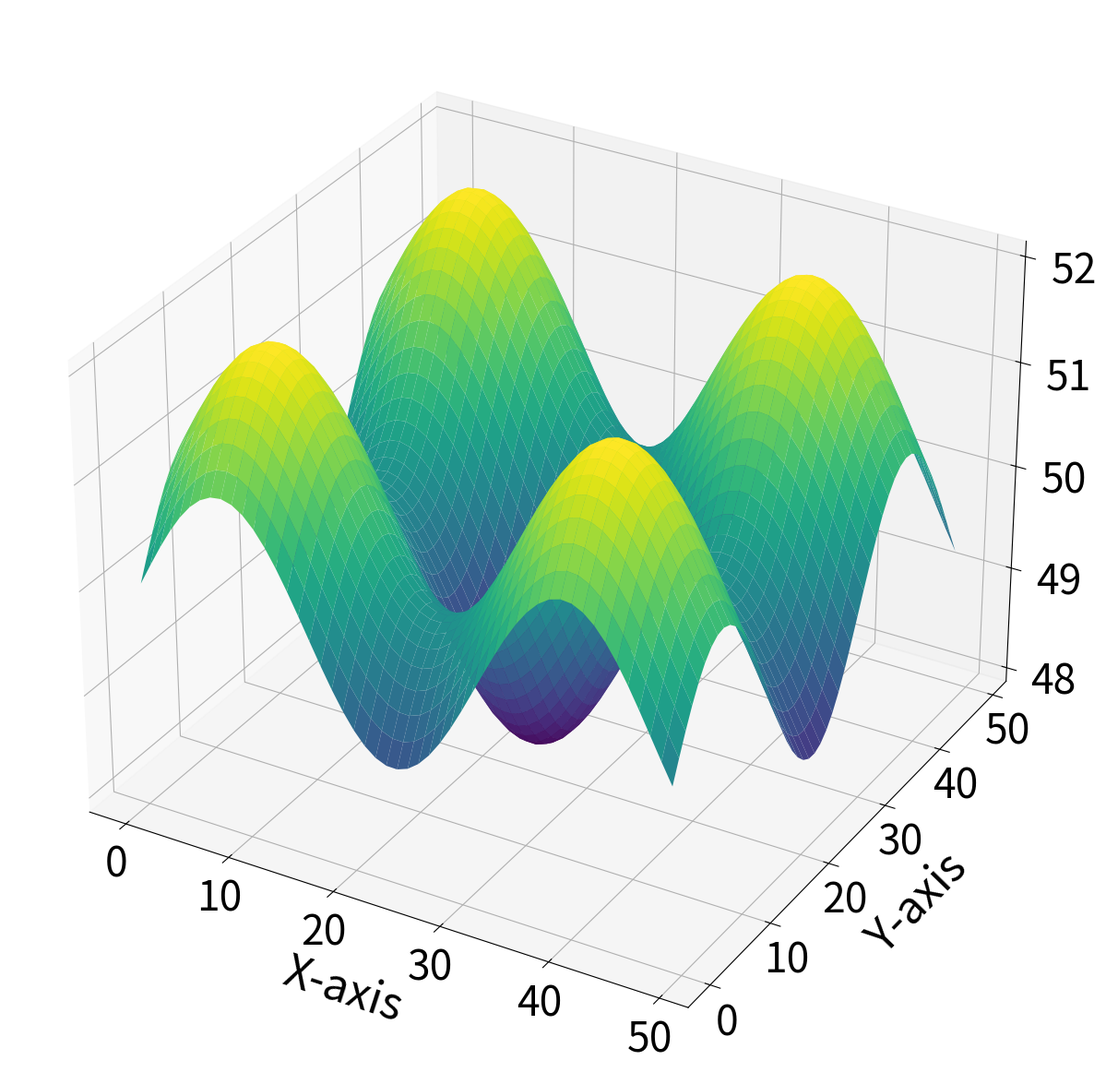
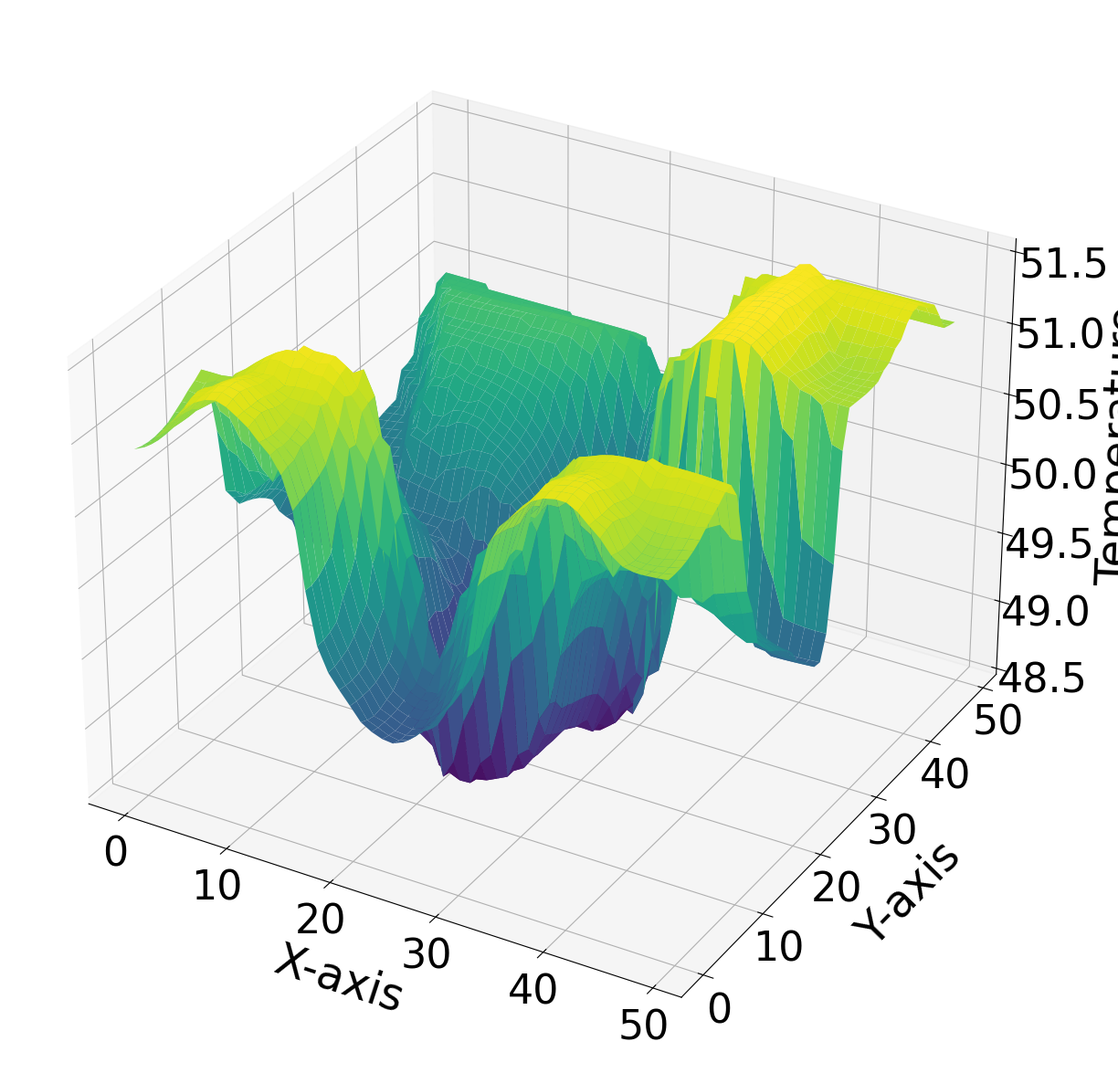
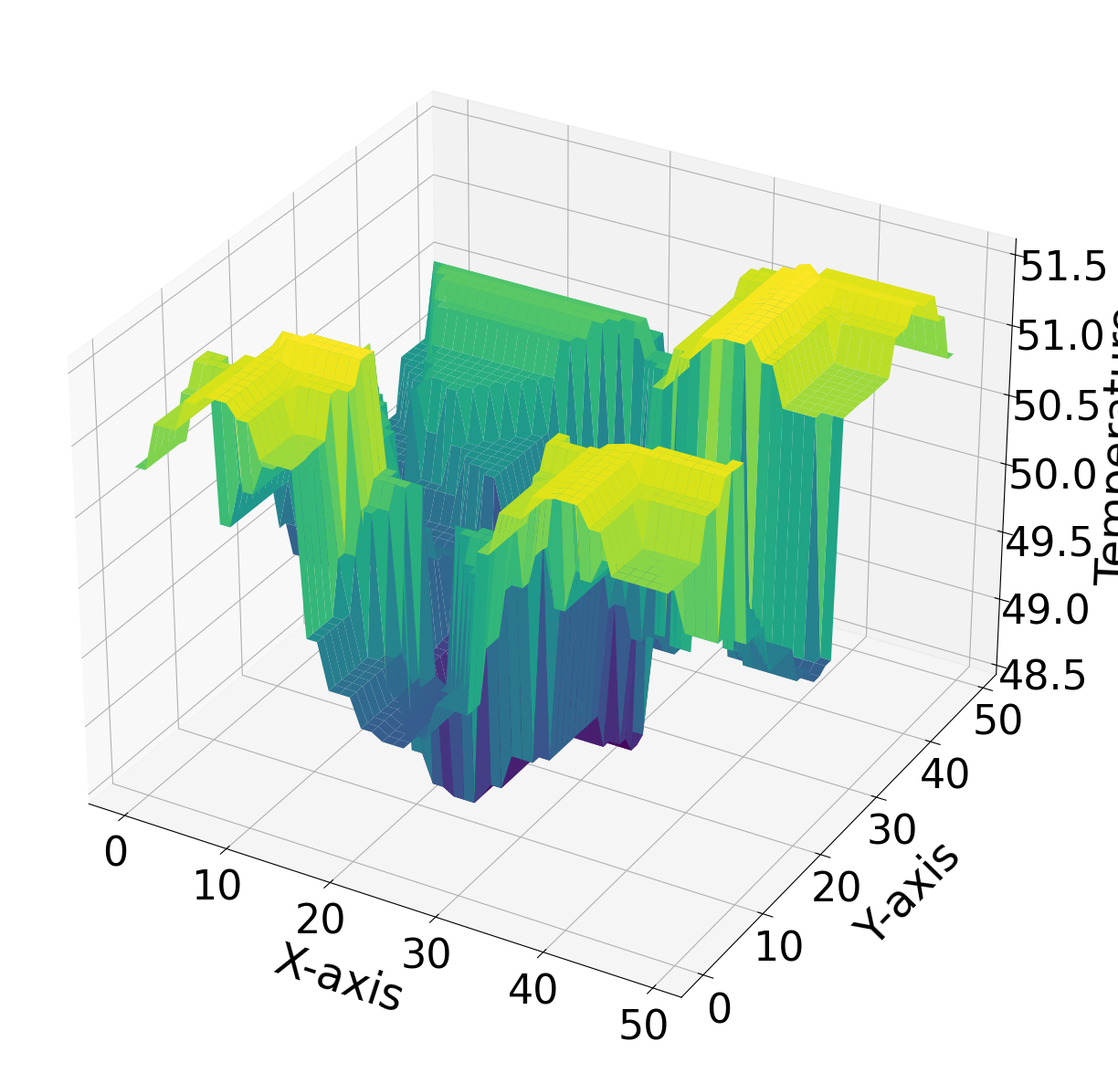
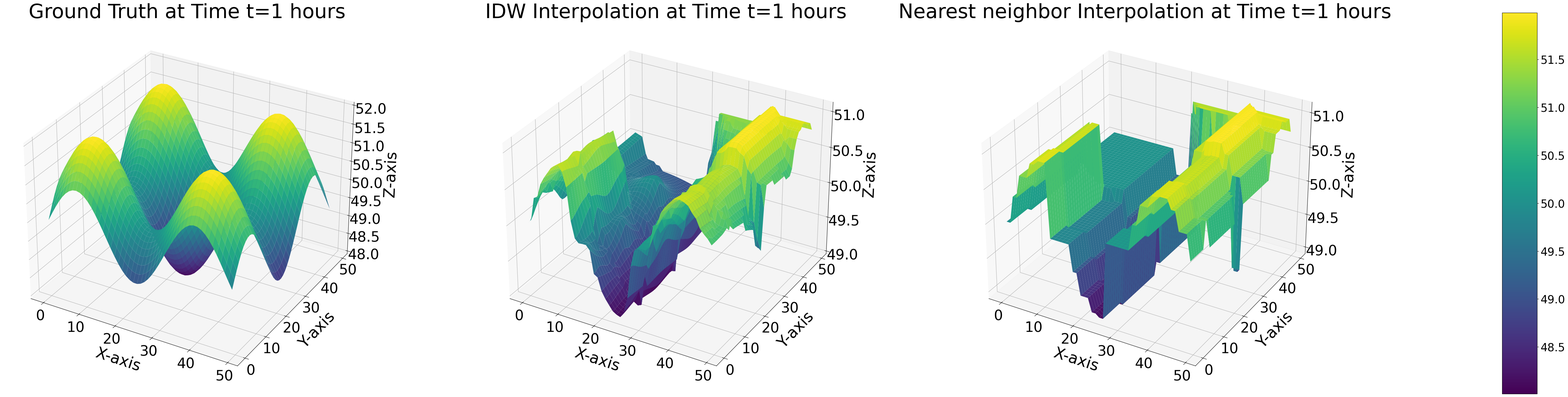
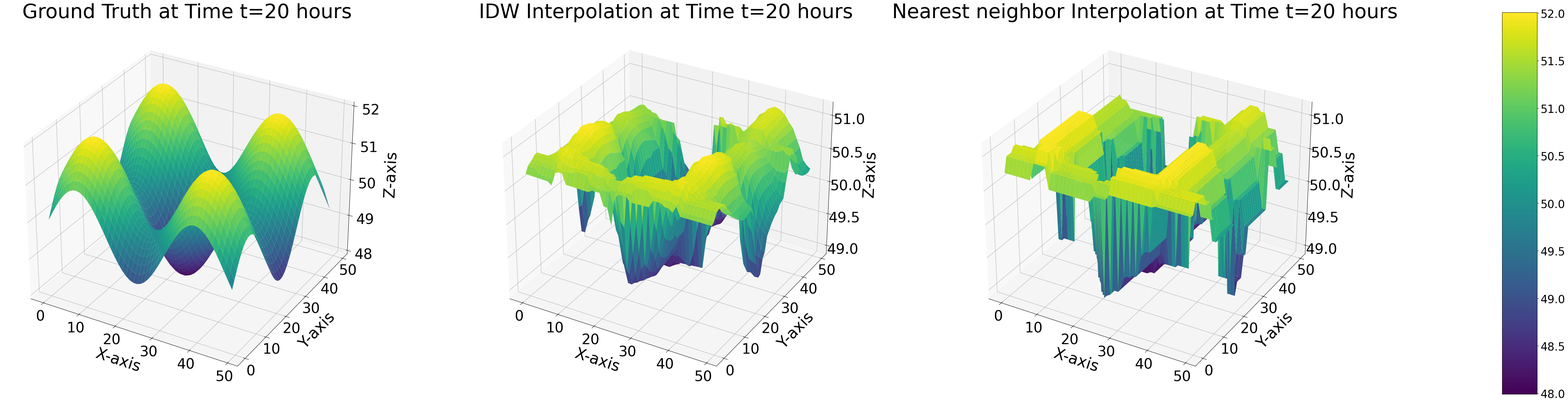
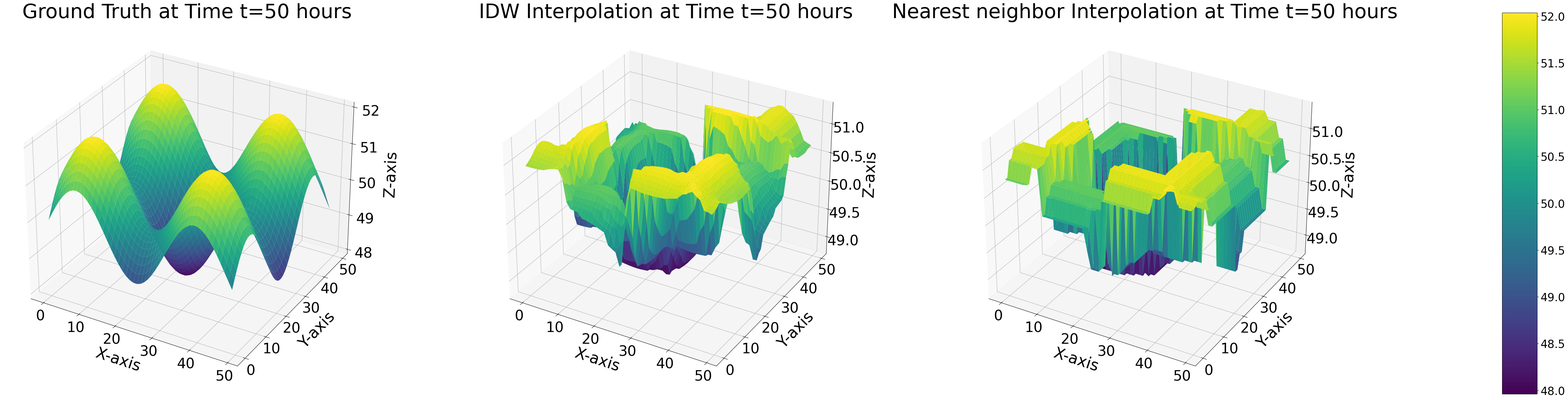
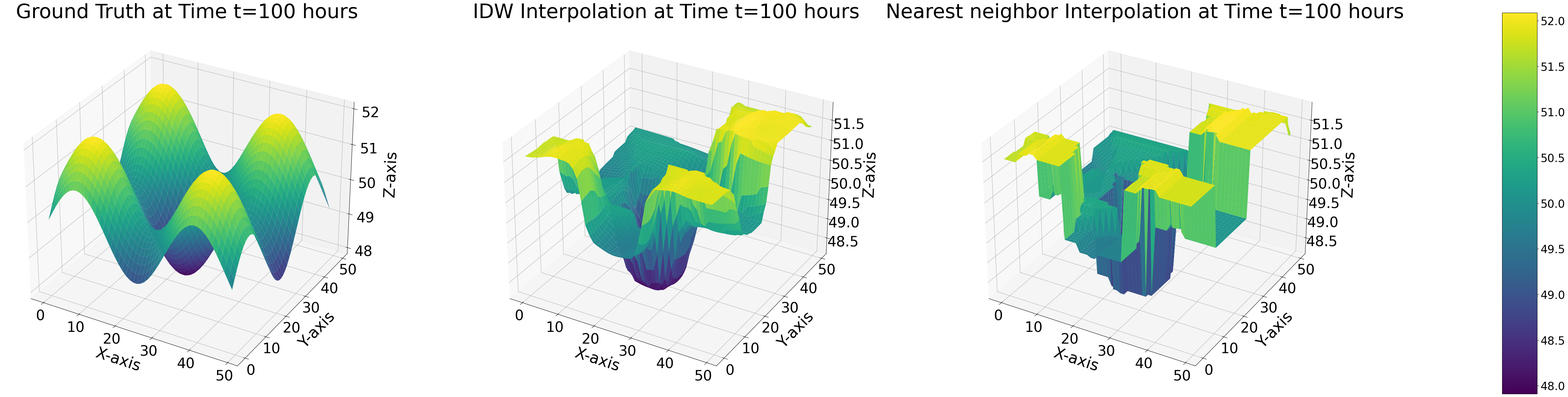
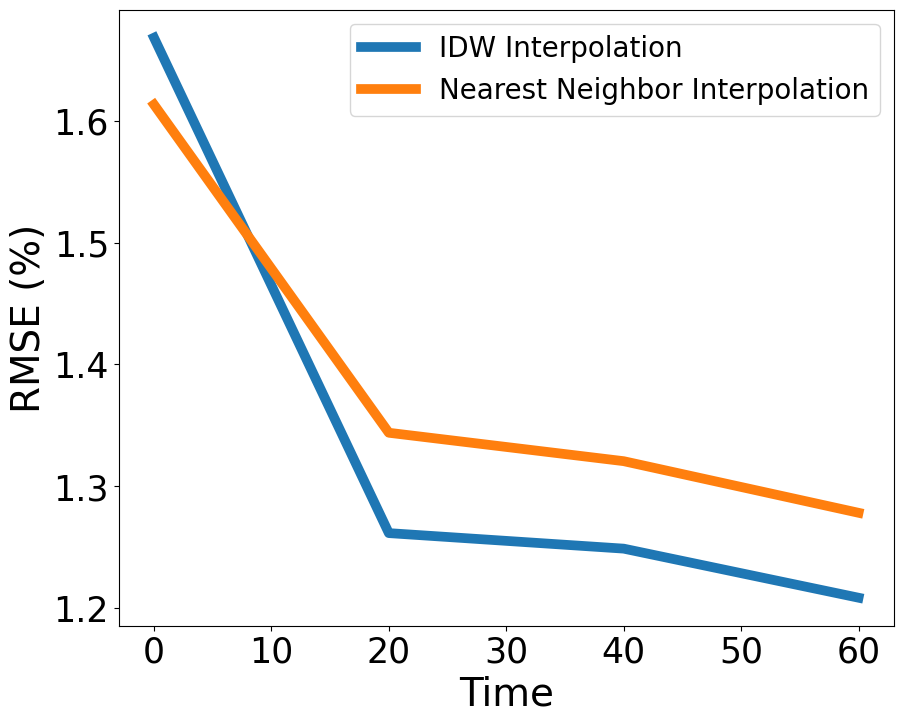

Recreate these plots in Python, in order.
from scipy.interpolate import griddata

import math

import numpy as np
from scipy.interpolate import NearestNDInterpolator
from scipy.interpolate import LinearNDInterpolator
import matplotlib.pyplot as plt
from mpl_toolkits.mplot3d import Axes3D
from scipy.spatial import cKDTree

def cal(xcord, ycord, timeInstant):
    #return (math.sin(3.2 * 3.14 * 0.00005 * timeInstant) + 1) * (math.sin(0.2 * xcord) + math.sin(0.2 * ycord)) + 50
    return (math.sin(3.2 * 3.14 * 0.00005 * timeInstant) + 1) * (math.sin(2 * 0.1 * xcord)) + 30 + (
            math.sin(3.2 * 3.14 * 0.00005 * timeInstant) + 1) * (math.sin(2 * 0.1 * ycord)) + 20

x_lim = 50
y_lim = 50
t_lim = 100

x = []
y = []
time = []

i = 0
while i <= 49:
    x.append(i)
    y.append(i)
    i += 1

i = 0
while i <= 99:
    time.append(i)
    i += 1

groundTruth = np.zeros((100, 50, 50))
for z in range(0, 100):
    for i in range(0, 50):
        for j in range(0, 50):
            groundTruth[z][i][j] = cal(x[i], y[j], time[z])

r = 16
c = 16
r_beg = 0
r_end = r
c_beg = 0
c_end = c
pts1 = []
while r_beg < r_end and c_beg < c_end:
    for i in range(c_beg, c_end):
        pts1.append([r_beg, i])
    for i in range(r_beg + 1, r_end):
        pts1.append([i, c_end - 1])
    for i in range(c_end - 1, c_beg - 1, -1):
        if r_end - 1 - r_beg <= 0:
            break
        pts1.append([r_end - 1, i])
    for i in range(r_end - 2, r_beg, -1):
        if c_end - 1 - c_beg <= 0:
            break
        pts1.append([i, c_beg])
    r_beg += 1
    r_end -= 1
    c_beg += 1
    c_end -= 1
temp = [pts1[0]]
for i in range(1, len(pts1)):
    if temp[len(temp) - 1] == pts1[i]:
        continue
    temp.append(pts1[i])
pts1 = temp

pts2 = []
pts3 = []
pts4 = []
pts5 = []
pts6 = []
pts7 = []
pts8 = []
pts9 = []
for i in range(0, len(pts1)):
    pts2.append([pts1[i][0], pts1[i][1] + 16])
    pts3.append([pts1[i][0], pts1[i][1] + 32])
    pts4.append([pts1[i][0] + 16, pts1[i][1]])
    pts5.append([pts1[i][0] + 16, pts1[i][1] + 16])
    pts6.append([pts1[i][0] + 16, pts1[i][1] + 32])
    pts7.append([pts1[i][0] + 32, pts1[i][1] + 32])
    pts8.append([pts1[i][0] + 32, pts1[i][1] + 16])
    pts9.append([pts1[i][0] + 32, pts1[i][1] + 32])

XYTPts = []
t = 0
i = 0
while t < t_lim:
    XYTPts.append([pts1[i][0], pts1[i][1], t])
    XYTPts.append([pts2[i][0], pts2[i][1], t])
    XYTPts.append([pts3[i][0], pts3[i][1], t])
    XYTPts.append([pts4[i][0], pts4[i][1], t])
    XYTPts.append([pts5[i][0], pts5[i][1], t])
    XYTPts.append([pts6[i][0], pts6[i][1], t])
    XYTPts.append([pts7[i][0], pts7[i][1], t])
    XYTPts.append([pts8[i][0], pts8[i][1], t])
    XYTPts.append([pts9[i][0], pts9[i][1], t])
    i += 2
    i %= len(pts1)
    t += 1

#print(XYTPts)

nineDrones = []
for i in range(0, len(XYTPts)):
    nineDrones.append(cal(XYTPts[i][0], XYTPts[i][1], XYTPts[i][2]))
    
nineDrones = np.array(nineDrones)
coordinates_array = np.array(XYTPts)

# Split the coordinates array into individual arrays for x, y, z
x_coords = coordinates_array[:, 0]
y_coords = coordinates_array[:, 1]
z_coords = coordinates_array[:, 2]


nineDroneNearestInterpolated = np.zeros((100, 50, 50))

#%%
print('Performing interpolation')
def idw_interpolation(known_coords, known_values, query_coords, power=5):
    tree = cKDTree(known_coords)
    distances, indices = tree.query(query_coords, k=5)  # You can adjust the number of neighbors (k) as needed

    weights = 1 / ((distances + 1e-10) ** power)
    interpolated_values = np.sum(weights * known_values[indices], axis=1) / np.sum(weights, axis=1)

    return interpolated_values

#%%
nineDroneIDWInterpolated = np.zeros((t_lim,x_lim,y_lim))
interpolation_coordinates = []
for z in range(0, t_lim):
    # print(z)
    for i in range(0, x_lim):
        for j in range(0, y_lim):
            #fourDronesKrigedInterpolated[z][i][j],var = ok3d.execute('points', z,i,j)
            interpolation_coordinates.append([i,j,z])
            
nn_interpolated_values = griddata(coordinates_array, nineDrones, interpolation_coordinates, method='nearest')          
idw_interpolated_values = idw_interpolation(coordinates_array, nineDrones, interpolation_coordinates)
#%%
counter = 0
for z in range(0, t_lim):
    # print(z)
    for i in range(0, x_lim):
        for j in range(0, y_lim):
            coord = interpolation_coordinates[counter]
            nineDroneIDWInterpolated[coord[2]][coord[0]][coord[1]] = idw_interpolated_values[counter]
            nineDroneNearestInterpolated[coord[2]][coord[0]][coord[1]] = nn_interpolated_values[counter]
            counter += 1
 #%% For t=1 hours
# Plot the 3-dim data
x, y = np.meshgrid(np.arange(50), np.arange(50))
fig = plt.figure(figsize = (18, 15))

# First ground truth plot
ax1 = fig.add_subplot(111, projection='3d')
surface1 = ax1.plot_surface(x, y, groundTruth[59], cmap='viridis')
plt.rcParams['font.family'] = 'Times New Roman'
plt.yticks(fontsize=32)
plt.xticks(fontsize=32)
ax1.tick_params(axis='z', labelsize=32, pad=15)

# Add labels
ax1.set_xlabel('X-axis',fontsize=35, labelpad=25)
ax1.set_ylabel('Y-axis',fontsize=35, labelpad=25)
ax1.set_zlabel('Temperature',fontsize=35, labelpad=35)
#ax1.set_title('Ground Truth at Time t=10 hours',fontsize=45)
plt.tight_layout()
# Create a single colorbar for both subplots
#cax = fig.add_axes([0.99, 0.1, 0.02, 0.8])  # [x_position, y_position, width, height]
# colorbar = fig.colorbar(surface1, shrink=0.6)
# colorbar.ax.tick_params(axis='y', labelsize=25)
# Show the plot
plt.show()         
 #%% For t=1 hours
# Plot the 3-dim data
x, y = np.meshgrid(np.arange(50), np.arange(50))
fig = plt.figure(figsize = (18, 15))

# First ground truth plot
ax1 = fig.add_subplot(111, projection='3d')
surface1 = ax1.plot_surface(x, y, nineDroneIDWInterpolated[59], cmap='viridis')
plt.rcParams['font.family'] = 'Times New Roman'
plt.yticks(fontsize=32)
plt.xticks(fontsize=32)
ax1.tick_params(axis='z', labelsize=32, pad=15)

# Add labels
ax1.set_xlabel('X-axis',fontsize=35, labelpad=25)
ax1.set_ylabel('Y-axis',fontsize=35, labelpad=25)
ax1.set_zlabel('Temperature',fontsize=35, labelpad=35)
#ax1.set_title('Ground Truth at Time t=10 hours',fontsize=45)
plt.tight_layout()
# Create a single colorbar for both subplots
#cax = fig.add_axes([0.99, 0.1, 0.02, 0.8])  # [x_position, y_position, width, height]
# colorbar = fig.colorbar(surface1, shrink=0.6)
# colorbar.ax.tick_params(axis='y', labelsize=25)
# Show the plot
plt.show()       
#%% For t=1 hours
# Plot the 3-dim data
x, y = np.meshgrid(np.arange(50), np.arange(50))
fig = plt.figure(figsize = (18, 15))

# First ground truth plot
ax1 = fig.add_subplot(111, projection='3d')
surface1 = ax1.plot_surface(x, y, nineDroneNearestInterpolated[59], cmap='viridis')
plt.rcParams['font.family'] = 'Times New Roman'
plt.yticks(fontsize=32)
plt.xticks(fontsize=32)
ax1.tick_params(axis='z', labelsize=32, pad=15)

# Add labels
ax1.set_xlabel('X-axis',fontsize=35, labelpad=25)
ax1.set_ylabel('Y-axis',fontsize=35, labelpad=25)
ax1.set_zlabel('Temperature',fontsize=35, labelpad=35)
#ax1.set_title('Ground Truth at Time t=10 hours',fontsize=45)
plt.tight_layout()
# Create a single colorbar for both subplots
#cax = fig.add_axes([0.99, 0.1, 0.02, 0.8])  # [x_position, y_position, width, height]
# colorbar = fig.colorbar(surface1, shrink=0.6)
# colorbar.ax.tick_params(axis='y', labelsize=25)
# Show the plot
plt.show()             
#%% For t=1 hours
# Plot the 3-dim data
x, y = np.meshgrid(np.arange(50), np.arange(50))
fig = plt.figure(figsize = (55, 15))

# First ground truth plot
ax1 = fig.add_subplot(131, projection='3d')
surface1 = ax1.plot_surface(x, y, groundTruth[0], cmap='viridis')
plt.yticks(fontsize=32)
plt.xticks(fontsize=32)
ax1.tick_params(axis='z', labelsize=32, pad=15)

# Add labels
ax1.set_xlabel('X-axis',fontsize=35, labelpad=25)
ax1.set_ylabel('Y-axis',fontsize=35, labelpad=25)
ax1.set_zlabel('Z-axis',fontsize=35, labelpad=35)
ax1.set_title('Ground Truth at Time t=1 hours',fontsize=45)
#colorbar1 = fig.colorbar(surface1, ax=ax1, shrink=0.5, aspect=10)
# Second linear interpolated plot
ax2 = fig.add_subplot(132, projection='3d')
surface2 = ax2.plot_surface(x, y, nineDroneIDWInterpolated[0], cmap='viridis')
plt.yticks(fontsize=32)
plt.xticks(fontsize=32)
ax2.tick_params(axis='z', labelsize=32, pad=15)

# Add labels
ax2.set_xlabel('X-axis',fontsize=35, labelpad=25)
ax2.set_ylabel('Y-axis',fontsize=35, labelpad=25)
ax2.set_zlabel('Z-axis',fontsize=35, labelpad=35)
ax2.set_title('IDW Interpolation at Time t=1 hours',fontsize=45)

# Third interpolated plot
ax3 = fig.add_subplot(133, projection='3d')
surface3 = ax3.plot_surface(x, y, nineDroneNearestInterpolated[0], cmap='viridis')
plt.yticks(fontsize=32)
plt.xticks(fontsize=32)
ax3.tick_params(axis='z', labelsize=32, pad=15)

# Add labels
ax3.set_xlabel('X-axis',fontsize=35, labelpad=25)
ax3.set_ylabel('Y-axis',fontsize=35, labelpad=25)
ax3.set_zlabel('Z-axis',fontsize=35, labelpad=35)
ax3.set_title('Nearest neighbor Interpolation at Time t=1 hours',fontsize=45)

plt.tight_layout()
# Create a single colorbar for both subplots
cax = fig.add_axes([0.99, 0.1, 0.02, 0.8])  # [x_position, y_position, width, height]
colorbar = fig.colorbar(surface1, cax=cax, shrink=0.6)
colorbar.ax.tick_params(axis='y', labelsize=25)
# Show the plot
plt.show()
#%% For t=20 hours
# Plot the 3-dim data
x, y = np.meshgrid(np.arange(50), np.arange(50))
fig = plt.figure(figsize = (55, 15))

# First ground truth plot
ax1 = fig.add_subplot(131, projection='3d')
surface1 = ax1.plot_surface(x, y, groundTruth[19], cmap='viridis')
plt.yticks(fontsize=32)
plt.xticks(fontsize=32)
ax1.tick_params(axis='z', labelsize=32, pad=15)

# Add labels
ax1.set_xlabel('X-axis',fontsize=35, labelpad=25)
ax1.set_ylabel('Y-axis',fontsize=35, labelpad=25)
ax1.set_zlabel('Z-axis',fontsize=35, labelpad=35)
ax1.set_title('Ground Truth at Time t=20 hours',fontsize=45)
#colorbar1 = fig.colorbar(surface1, ax=ax1, shrink=0.5, aspect=10)
# Second linear interpolated plot
ax2 = fig.add_subplot(132, projection='3d')
surface2 = ax2.plot_surface(x, y, nineDroneIDWInterpolated[19], cmap='viridis')
plt.yticks(fontsize=32)
plt.xticks(fontsize=32)
ax2.tick_params(axis='z', labelsize=32, pad=15)

# Add labels
ax2.set_xlabel('X-axis',fontsize=35, labelpad=25)
ax2.set_ylabel('Y-axis',fontsize=35, labelpad=25)
ax2.set_zlabel('Z-axis',fontsize=35, labelpad=35)
ax2.set_title('IDW Interpolation at Time t=20 hours',fontsize=45)

# Third interpolated plot
ax3 = fig.add_subplot(133, projection='3d')
surface3 = ax3.plot_surface(x, y, nineDroneNearestInterpolated[19], cmap='viridis')
plt.yticks(fontsize=32)
plt.xticks(fontsize=32)
ax3.tick_params(axis='z', labelsize=32, pad=15)

# Add labels
ax3.set_xlabel('X-axis',fontsize=35, labelpad=25)
ax3.set_ylabel('Y-axis',fontsize=35, labelpad=25)
ax3.set_zlabel('Z-axis',fontsize=35, labelpad=35)
ax3.set_title('Nearest neighbor Interpolation at Time t=20 hours',fontsize=45)

plt.tight_layout()
# Create a single colorbar for both subplots
cax = fig.add_axes([0.99, 0.1, 0.02, 0.8])  # [x_position, y_position, width, height]
colorbar = fig.colorbar(surface1, cax=cax, shrink=0.6)
colorbar.ax.tick_params(axis='y', labelsize=25)
# Show the plot
plt.show()
#%% For t=50 hours
# Plot the 3-dim data
x, y = np.meshgrid(np.arange(50), np.arange(50))
fig = plt.figure(figsize = (55, 15))

# First ground truth plot
ax1 = fig.add_subplot(131, projection='3d')
surface1 = ax1.plot_surface(x, y, groundTruth[49], cmap='viridis')
plt.yticks(fontsize=32)
plt.xticks(fontsize=32)
ax1.tick_params(axis='z', labelsize=32, pad=15)

# Add labels
ax1.set_xlabel('X-axis',fontsize=35, labelpad=25)
ax1.set_ylabel('Y-axis',fontsize=35, labelpad=25)
ax1.set_zlabel('Z-axis',fontsize=35, labelpad=35)
ax1.set_title('Ground Truth at Time t=50 hours',fontsize=45)
#colorbar1 = fig.colorbar(surface1, ax=ax1, shrink=0.5, aspect=10)
# Second linear interpolated plot
ax2 = fig.add_subplot(132, projection='3d')
surface2 = ax2.plot_surface(x, y, nineDroneIDWInterpolated[49], cmap='viridis')
plt.yticks(fontsize=32)
plt.xticks(fontsize=32)
ax2.tick_params(axis='z', labelsize=32, pad=15)

# Add labels
ax2.set_xlabel('X-axis',fontsize=35, labelpad=25)
ax2.set_ylabel('Y-axis',fontsize=35, labelpad=25)
ax2.set_zlabel('Z-axis',fontsize=35, labelpad=35)
ax2.set_title('IDW Interpolation at Time t=50 hours',fontsize=45)

# Third interpolated plot
ax3 = fig.add_subplot(133, projection='3d')
surface3 = ax3.plot_surface(x, y, nineDroneNearestInterpolated[49], cmap='viridis')
plt.yticks(fontsize=32)
plt.xticks(fontsize=32)
ax3.tick_params(axis='z', labelsize=32, pad=15)

# Add labels
ax3.set_xlabel('X-axis',fontsize=35, labelpad=25)
ax3.set_ylabel('Y-axis',fontsize=35, labelpad=25)
ax3.set_zlabel('Z-axis',fontsize=35, labelpad=35)
ax3.set_title('Nearest neighbor Interpolation at Time t=50 hours',fontsize=45)

plt.tight_layout()
# Create a single colorbar for both subplots
cax = fig.add_axes([0.99, 0.1, 0.02, 0.8])  # [x_position, y_position, width, height]
colorbar = fig.colorbar(surface1, cax=cax, shrink=0.6)
colorbar.ax.tick_params(axis='y', labelsize=25)
# Show the plot
plt.show()
#%% For t=100 hours
# Plot the 3-dim data
x, y = np.meshgrid(np.arange(50), np.arange(50))
fig = plt.figure(figsize = (55, 15))

# First ground truth plot
ax1 = fig.add_subplot(131, projection='3d')
surface1 = ax1.plot_surface(x, y, groundTruth[99], cmap='viridis')
plt.yticks(fontsize=32)
plt.xticks(fontsize=32)
ax1.tick_params(axis='z', labelsize=32, pad=15)

# Add labels
ax1.set_xlabel('X-axis',fontsize=35, labelpad=25)
ax1.set_ylabel('Y-axis',fontsize=35, labelpad=25)
ax1.set_zlabel('Z-axis',fontsize=35, labelpad=35)
ax1.set_title('Ground Truth at Time t=100 hours',fontsize=45)
#colorbar1 = fig.colorbar(surface1, ax=ax1, shrink=0.5, aspect=10)
# Second interpolated plot
ax2 = fig.add_subplot(132, projection='3d')
surface2 = ax2.plot_surface(x, y, nineDroneIDWInterpolated[99], cmap='viridis')
plt.yticks(fontsize=32)
plt.xticks(fontsize=32)
ax2.tick_params(axis='z', labelsize=32, pad=15)

# Add labels
ax2.set_xlabel('X-axis',fontsize=35, labelpad=25)
ax2.set_ylabel('Y-axis',fontsize=35, labelpad=25)
ax2.set_zlabel('Z-axis',fontsize=35, labelpad=35)
ax2.set_title('IDW Interpolation at Time t=100 hours',fontsize=45)

# Third interpolated plot
ax3 = fig.add_subplot(133, projection='3d')
surface3 = ax3.plot_surface(x, y, nineDroneNearestInterpolated[99], cmap='viridis')
plt.yticks(fontsize=32)
plt.xticks(fontsize=32)
ax3.tick_params(axis='z', labelsize=32, pad=15)

# Add labels
ax3.set_xlabel('X-axis',fontsize=35, labelpad=25)
ax3.set_ylabel('Y-axis',fontsize=35, labelpad=25)
ax3.set_zlabel('Z-axis',fontsize=35, labelpad=35)
ax3.set_title('Nearest neighbor Interpolation at Time t=100 hours',fontsize=45)

plt.tight_layout()
# Create a single colorbar for both subplots
cax = fig.add_axes([0.99, 0.1, 0.02, 0.8])  # [x_position, y_position, width, height]
colorbar = fig.colorbar(surface1, cax=cax, shrink=0.6)
colorbar.ax.tick_params(axis='y', labelsize=25)
# Show the plot
plt.show()
#%%
nineDroneIDWError_list = []
nineDroneNearestError_list = []
overall_idw_rmse = 0
overall_nearest_rmse = 0
for z in range(0, t_lim):
    nineDroneIDWError = 0
    nineDroneNearestError = 0
    for i in range(0, x_lim):
        for j in range(0, y_lim):
            nineDroneIDWError += ((groundTruth[z][i][j]-nineDroneIDWInterpolated[z][i][j])/groundTruth[z][i][j]) **2
            nineDroneNearestError += ((groundTruth[z][i][j]-nineDroneNearestInterpolated[z][i][j])/groundTruth[z][i][j]) **2
            
    
    nineDroneIDWError /= (x_lim*y_lim)
    overall_idw_rmse += nineDroneIDWError
    
    nineDroneIDWError = math.sqrt(nineDroneIDWError)
    
    nineDroneNearestError /= (x_lim*y_lim)
    overall_nearest_rmse += nineDroneNearestError
    nineDroneNearestError = math.sqrt(nineDroneNearestError)

    
    nineDroneIDWError_list.append(nineDroneIDWError*100)
    nineDroneNearestError_list.append(nineDroneNearestError*100)
    
overall_idw_rmse /= (t_lim)
overall_idw_rmse = math.sqrt(overall_idw_rmse)

overall_nearest_rmse /= (t_lim)
overall_nearest_rmse = math.sqrt(overall_nearest_rmse)

print(f'The overall RMSE using IDW interpolation is: {overall_idw_rmse*100}')
print(f'The overall RMSE using nearest neighbor interpolation is: {overall_nearest_rmse*100}')
#%% RMSE Plot
fig = plt.figure(figsize = (10,8))
ax=plt.axes()
# Create a time array for x-axis
time_points = range(0, t_lim)
selected_time_points = np.arange(0,80,20)
selected_IDW_errors = []
selected_Nearest_errors = []
for i in selected_time_points:
    selected_IDW_errors.append(nineDroneIDWError_list[i])
    selected_Nearest_errors.append(nineDroneNearestError_list[i])
# Plot the RMS errors
#plt.plot(time_points, fourDroneIDWError_list, linewidth= 2,label='IDW Interpolation')
plt.plot(selected_time_points, selected_IDW_errors, linewidth= 7,label='IDW Interpolation')
plt.plot(selected_time_points, selected_Nearest_errors, linewidth= 7,label='Nearest Neighbor Interpolation')
plt.yticks(fontsize=25)
plt.xticks(fontsize=25)
# Add labels and title
plt.xlabel('Time', fontsize=28)
plt.ylabel('RMSE (%)', fontsize=28)
#plt.title('RMS Error over Time', fontsize=30)

# Add legend
plt.legend(fontsize="20")

# Show the plot
plt.show()            
